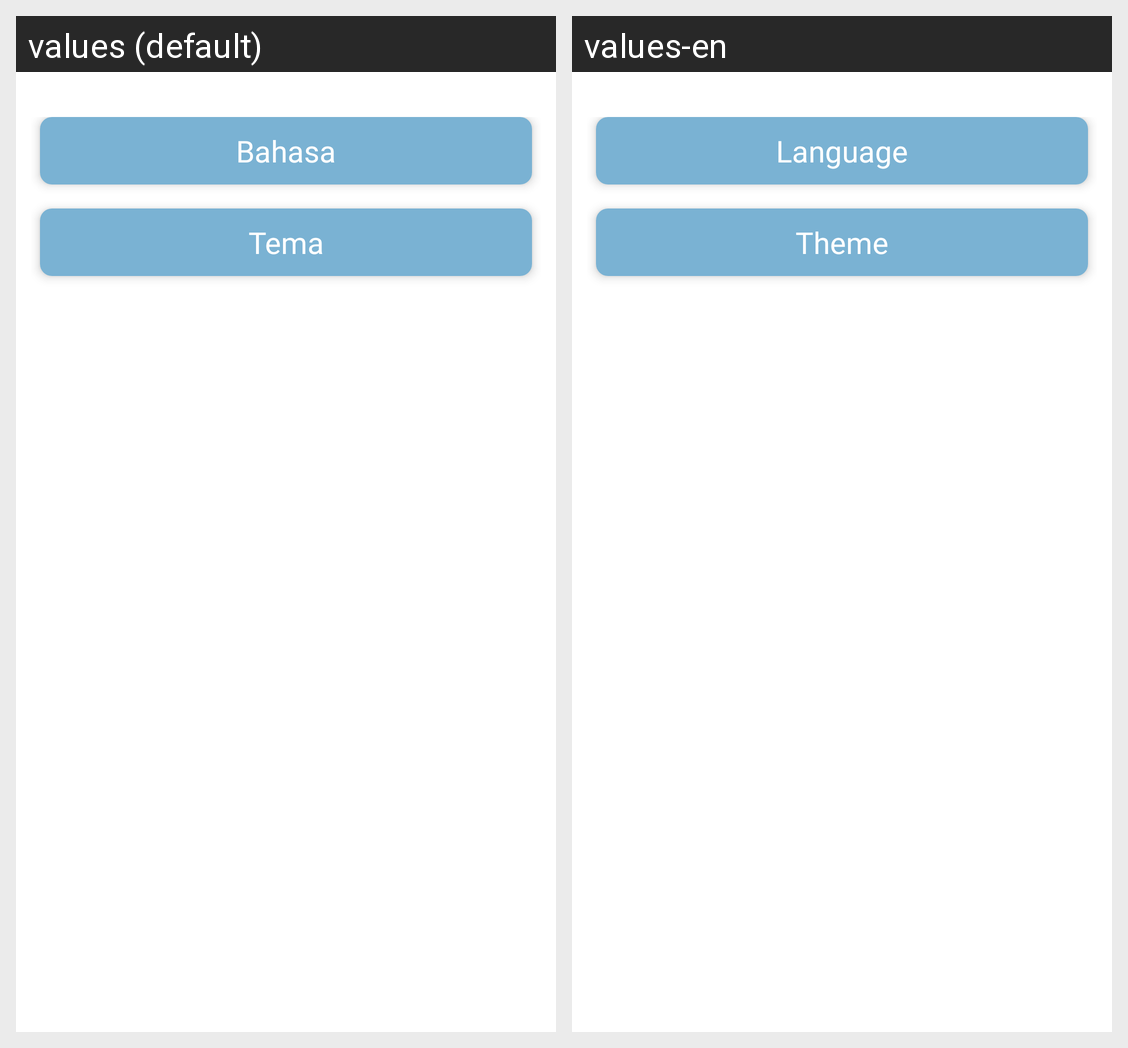

For this localized Android screen grid, give each drawn string resource with its value in every locale shown.
Android screen res/layout/fragment_settings.xml rendered under 2 locales, left to right: values (default), values-en. Device: Nexus 5 (rendered at 1080×1920; each locale shown at half size, 540×960, under a caption strip naming it); theme Theme.MyApplication.
Strings drawn on this screen, with the default value and each locale's value (text and hints the layout hard-codes, and strings that could not be matched under every locale, appear in the picture but are not listed):

language
  values: Bahasa
  values-en: Language

theme
  values: Tema
  values-en: Theme
